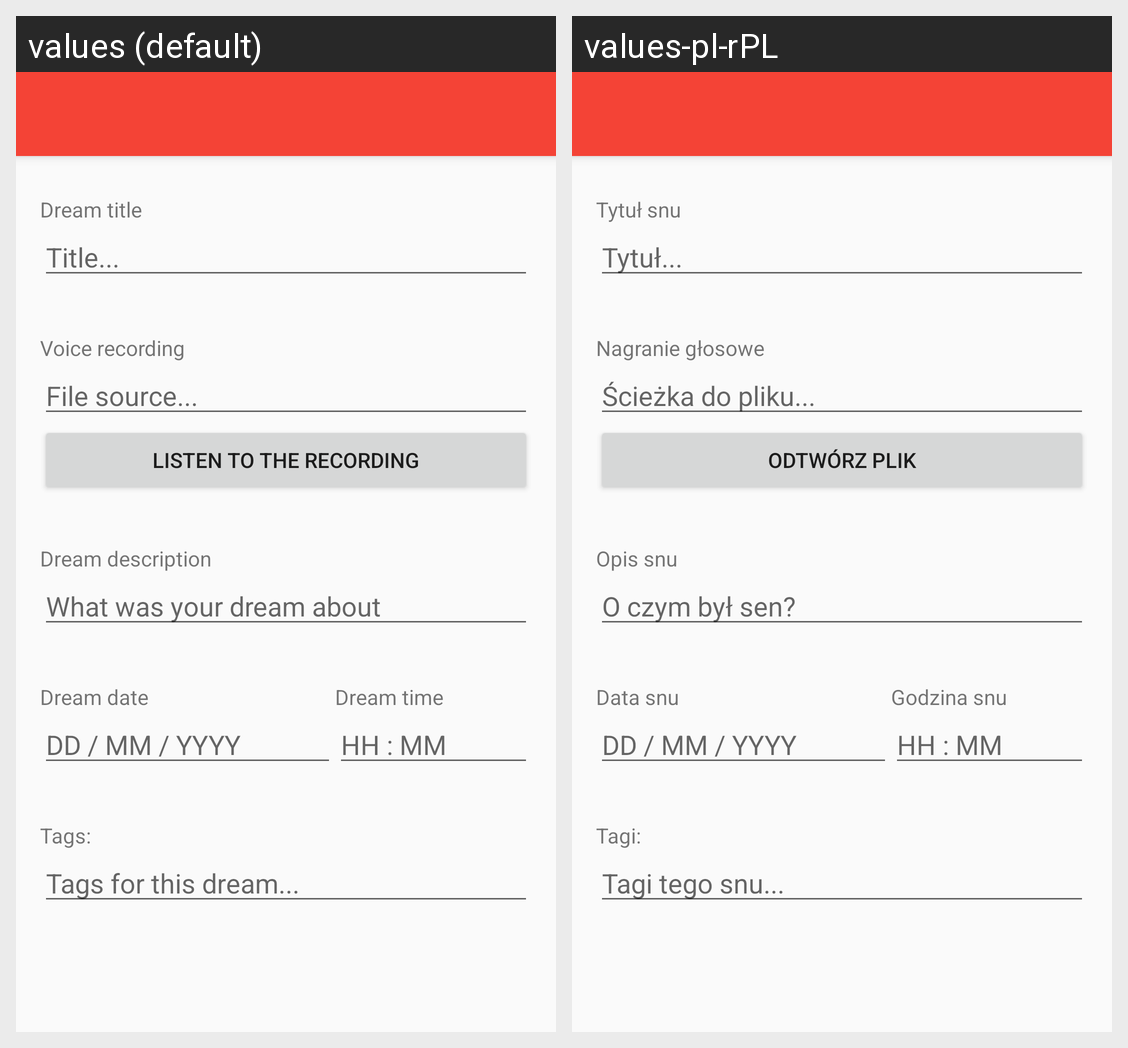

Strings drawn on this Android screen and how each of the app's shown locales translates them:
Android screen res/layout/activity_show_dream.xml rendered under 2 locales, left to right: values (default), values-pl-rPL. Device: Nexus 5 (rendered at 1080×1920; each locale shown at half size, 540×960, under a caption strip naming it); theme AppThemeMy.
Strings drawn on this screen, with the default value and each locale's value (text and hints the layout hard-codes, and strings that could not be matched under every locale, appear in the picture but are not listed):

dream_title
  values: Dream title
  values-pl-rPL: Tytuł snu

title__
  values: Title...
  values-pl-rPL: Tytuł...

voice_rec
  values: Voice recording
  values-pl-rPL: Nagranie głosowe

source_to_file
  values: File source...
  values-pl-rPL: Ścieżka do pliku...

replay_file
  values: Listen to the recording
  values-pl-rPL: Odtwórz plik

dream_desc
  values: Dream description
  values-pl-rPL: Opis snu

what_was_dream_about
  values: What was your dream about
  values-pl-rPL: O czym był sen?

dream_date
  values: Dream date
  values-pl-rPL: Data snu

dream_time
  values: Dream time
  values-pl-rPL: Godzina snu

dd_mm_yyyy
  values: DD / MM / YYYY
  values-pl-rPL: DD / MM / YYYY

hh_mm
  values: HH : MM
  values-pl-rPL: HH : MM

tags
  values: Tags:
  values-pl-rPL: Tagi:

tags_for_this_dream
  values: Tags for this dream...
  values-pl-rPL: Tagi tego snu...
